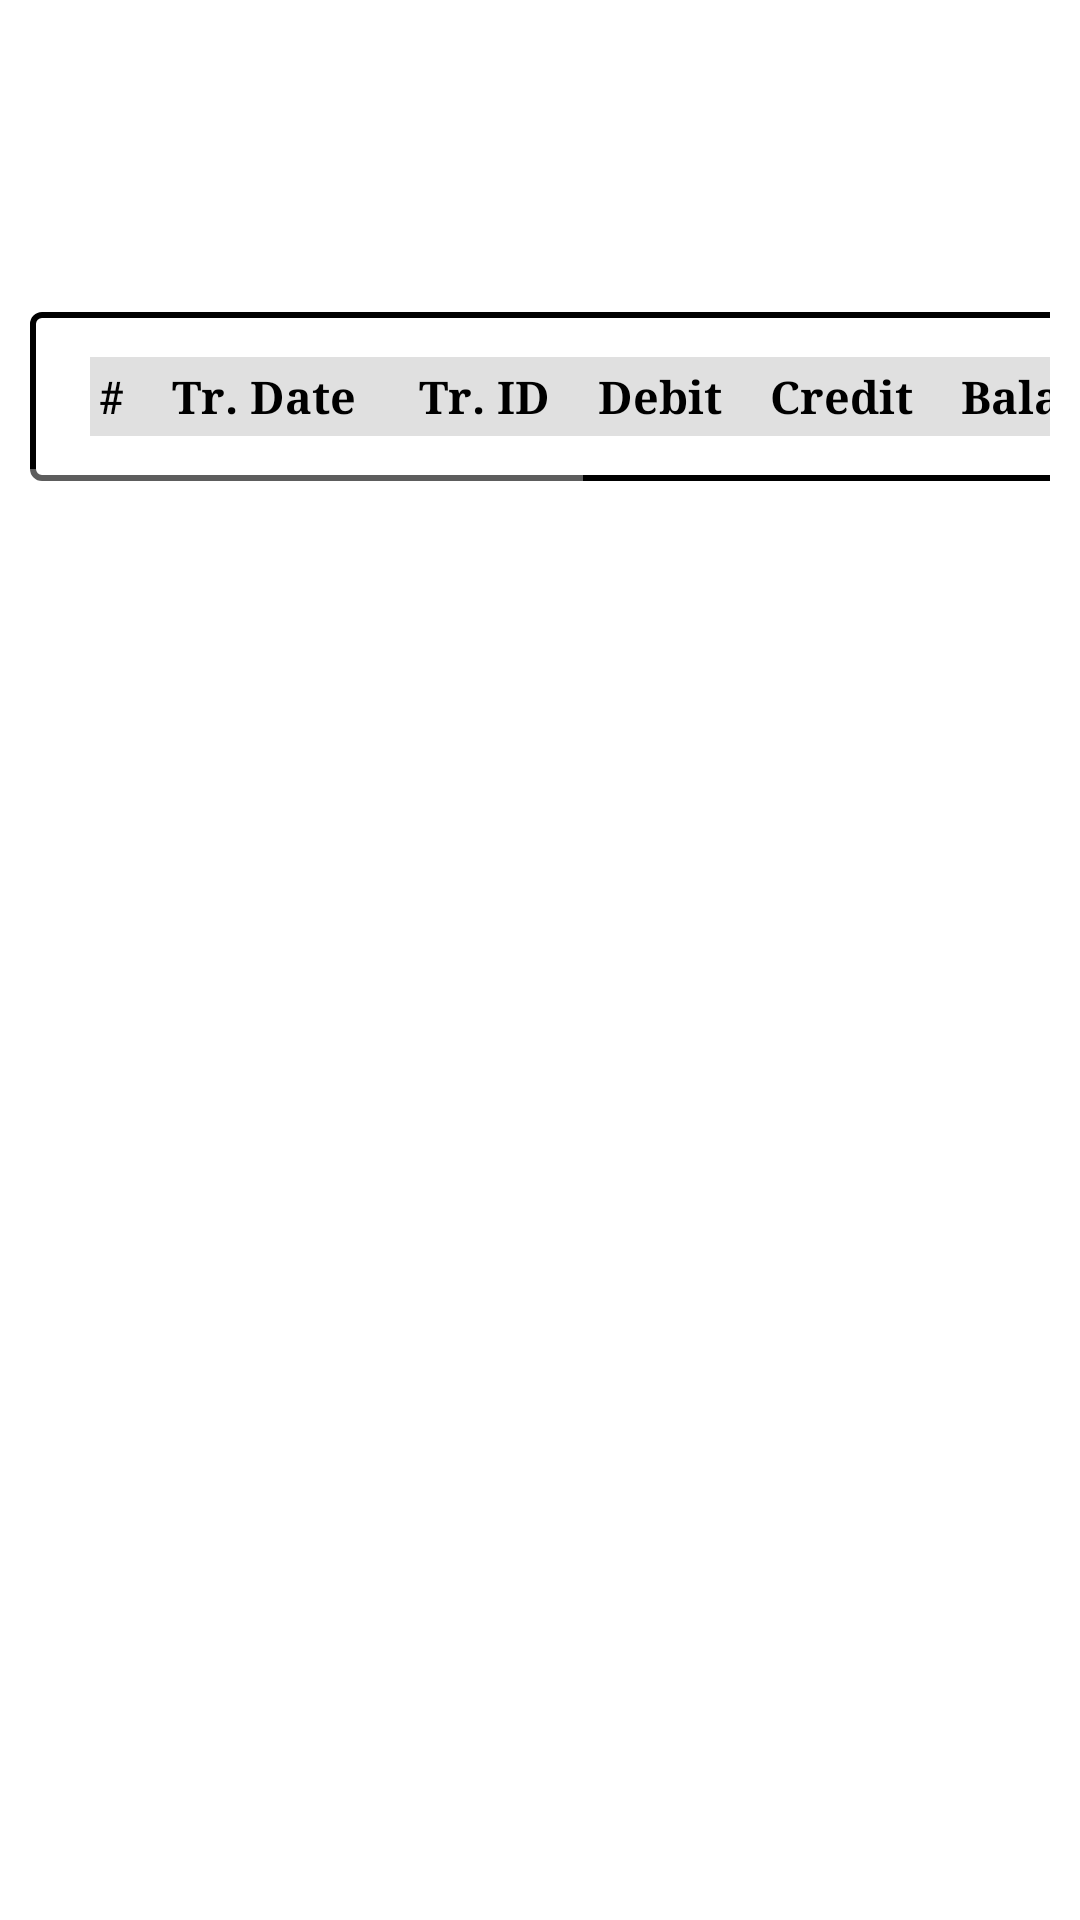

Here is an Android app screen rendered from its layout file. Give the layout XML and the strings, colors and styles it references.
<!-- AndroidManifest.xml: application theme AppTheme -->
<!-- res/layout/custom_table_ledger_details.xml -->
<?xml version="1.0" encoding="utf-8"?>
<LinearLayout
    xmlns:android="http://schemas.android.com/apk/res/android"
    android:layout_width="match_parent"
    android:layout_height="wrap_content"
    android:layout_marginTop="50dp"
    android:gravity="top|center_vertical"
    android:orientation="vertical"
    android:padding="10dp">


    <HorizontalScrollView
        android:id="@+id/horizontal_scroll_view"
        android:layout_width="wrap_content"
        android:layout_height="wrap_content"
        android:scrollbars="horizontal">


        <ScrollView
            android:id="@+id/vertical_scroll_view"
            android:layout_width="wrap_content"
            android:layout_height="wrap_content"
            android:scrollbars="vertical">


            <RelativeLayout
                android:id="@+id/relative_layout"
                android:layout_width="match_parent"
                android:layout_height="wrap_content"
            >

                <TextView
                    android:id="@+id/textHeader"
                    android:layout_width="match_parent"
                    android:layout_height="wrap_content"
                    android:layout_alignParentTop="true"
                    android:text="Ledger  Details"
                    android:textColor="@color/card4"
                    android:textSize="25sp"
                    android:textStyle="bold"
                    android:visibility="gone"
                />

                <TextView
                    android:id="@+id/textCompanyNameLedger"
                    android:layout_width="match_parent"
                    android:layout_height="wrap_content"
                    android:layout_below="@+id/textHeader"
                    android:layout_marginLeft="20dp"
                    android:layout_marginTop="15sp"
                    android:textColor="@color/card4"
                    android:textSize="20sp"
                    android:textStyle="bold"/>

                <TextView
                    android:id="@+id/textDuration"
                    android:layout_width="match_parent"
                    android:layout_height="wrap_content"
                    android:layout_below="@+id/textCompanyNameLedger"
                    android:layout_marginTop="15sp"
                    android:paddingBottom="10sp"
                    android:textColor="@color/black"
                    android:textSize="20sp"
                />

                <TableLayout
                    android:id="@+id/tableLayoutLedger"
                    android:layout_width="wrap_content"
                    android:layout_height="wrap_content"
                    android:layout_below="@+id/textDuration"
                    android:background="@drawable/shape_table_border"

                >

                    <TableRow
                        android:layout_width="wrap_content"
                        android:layout_height="wrap_content"
                        android:layout_margin="10dp"
                        android:background="@color/table_header"
                        android:padding="3sp">


                        <TextView
                            android:id="@+id/textSrNo"
                            android:layout_marginRight="@dimen/activity_horizontal_margin"
                            android:gravity="center"
                            android:text="#"
                            android:textColor="@color/black"
                            android:textSize="15sp"
                            android:textStyle="bold"
                            android:typeface="serif"

                        />

                        <TextView
                            android:id="@+id/textTrDate"
                            android:layout_marginRight="@dimen/activity_horizontal_margin"
                            android:gravity="center"
                            android:paddingRight="5dp"
                            android:text="Tr. Date"
                            android:textColor="@color/black"
                            android:textSize="15sp"
                            android:textStyle="bold"
                            android:typeface="serif">
                        </TextView>

                        <TextView
                            android:id="@+id/textTrId"
                            android:layout_marginRight="@dimen/activity_horizontal_margin"
                            android:gravity="center"
                            android:text="Tr. ID"
                            android:textColor="@color/black"
                            android:textSize="15sp"
                            android:textStyle="bold"
                            android:typeface="serif">
                        </TextView>

                        <TextView
                            android:id="@+id/textDebit"
                            android:layout_marginRight="@dimen/activity_horizontal_margin"
                            android:gravity="center"
                            android:text="Debit"
                            android:textColor="@color/black"
                            android:textSize="15sp"
                            android:textStyle="bold"
                            android:typeface="serif">
                        </TextView>

                        <TextView
                            android:id="@+id/textCredit"
                            android:layout_marginRight="@dimen/activity_horizontal_margin"
                            android:gravity="center"
                            android:text="Credit"
                            android:textColor="@color/black"
                            android:textSize="15sp"
                            android:textStyle="bold"
                            android:typeface="serif">
                        </TextView>

                        <TextView
                            android:id="@+id/textBalance"
                            android:layout_marginRight="@dimen/activity_horizontal_margin"
                            android:gravity="center"
                            android:text="Balance(o/s) 	"
                            android:textColor="@color/black"
                            android:textSize="15sp"
                            android:textStyle="bold"
                            android:typeface="serif">
                        </TextView>

                        <TextView
                            android:id="@+id/textDesc"
                            android:layout_marginRight="@dimen/activity_horizontal_margin"
                            android:gravity="center"
                            android:text="Desc."
                            android:textColor="@color/black"
                            android:textSize="15sp"
                            android:textStyle="bold"
                            android:typeface="serif">
                        </TextView>

                        <TextView
                            android:id="@+id/textDescId"
                            android:layout_marginRight="@dimen/activity_horizontal_margin"
                            android:gravity="center"
                            android:text="Desc.ID"
                            android:textColor="@color/black"
                            android:textSize="15sp"
                            android:textStyle="bold"
                            android:typeface="serif">
                        </TextView>

                        <TextView
                            android:id="@+id/textSign"
                            android:layout_marginRight="@dimen/activity_horizontal_margin"
                            android:gravity="center"
                            android:text="Sign"
                            android:textColor="@color/black"
                            android:textSize="15sp"
                            android:textStyle="bold"
                            android:typeface="serif">
                        </TextView>

                    </TableRow>


                </TableLayout>


            </RelativeLayout>

        </ScrollView>

    </HorizontalScrollView>

</LinearLayout>
<!-- resources referenced by this layout -->
<resources>
  <color name="black">#000000</color>
  <color name="card4">#3D5AFE</color>
  <color name="table_header">#E0E0E0</color>
  <dimen name="activity_horizontal_margin">16dp</dimen>
  <!-- drawable shape_table_border (drawable) -->
  <?xml version="1.0" encoding="utf-8"?>
  <shape xmlns:android="http://schemas.android.com/apk/res/android">
      <solid android:color="@color/pure_white"/>
      <stroke
          android:width="2dp"
          android:color="@color/black"/>
  
      <corners android:radius="3dp"/>
      <padding
          android:bottom="5dp"
          android:left="10dp"
          android:right="10dp"
          android:top="5dp"/>
  </shape>
  <style name="AppTheme" parent="Theme.AppCompat.NoActionBar">
          
          <item name="colorPrimary">@color/primary</item>
          <item name="colorPrimaryDark">@color/primary_dark</item>
          <item name="colorAccent">@color/primary</item>
  
          <item name="android:windowBackground">@color/pure_white</item>
          <item name="android:autoCompleteTextViewStyle">@style/cursorColor</item>
  
  
      </style>
  <color name="pure_white">#FFFFFF</color>
  <color name="primary">#F44336</color>
  <color name="primary_dark">#D32F2F</color>
  <style name="cursorColor" parent="Widget.AppCompat.AutoCompleteTextView">
          <item name="android:textCursorDrawable">@drawable/cursor</item>
      </style>
</resources>
